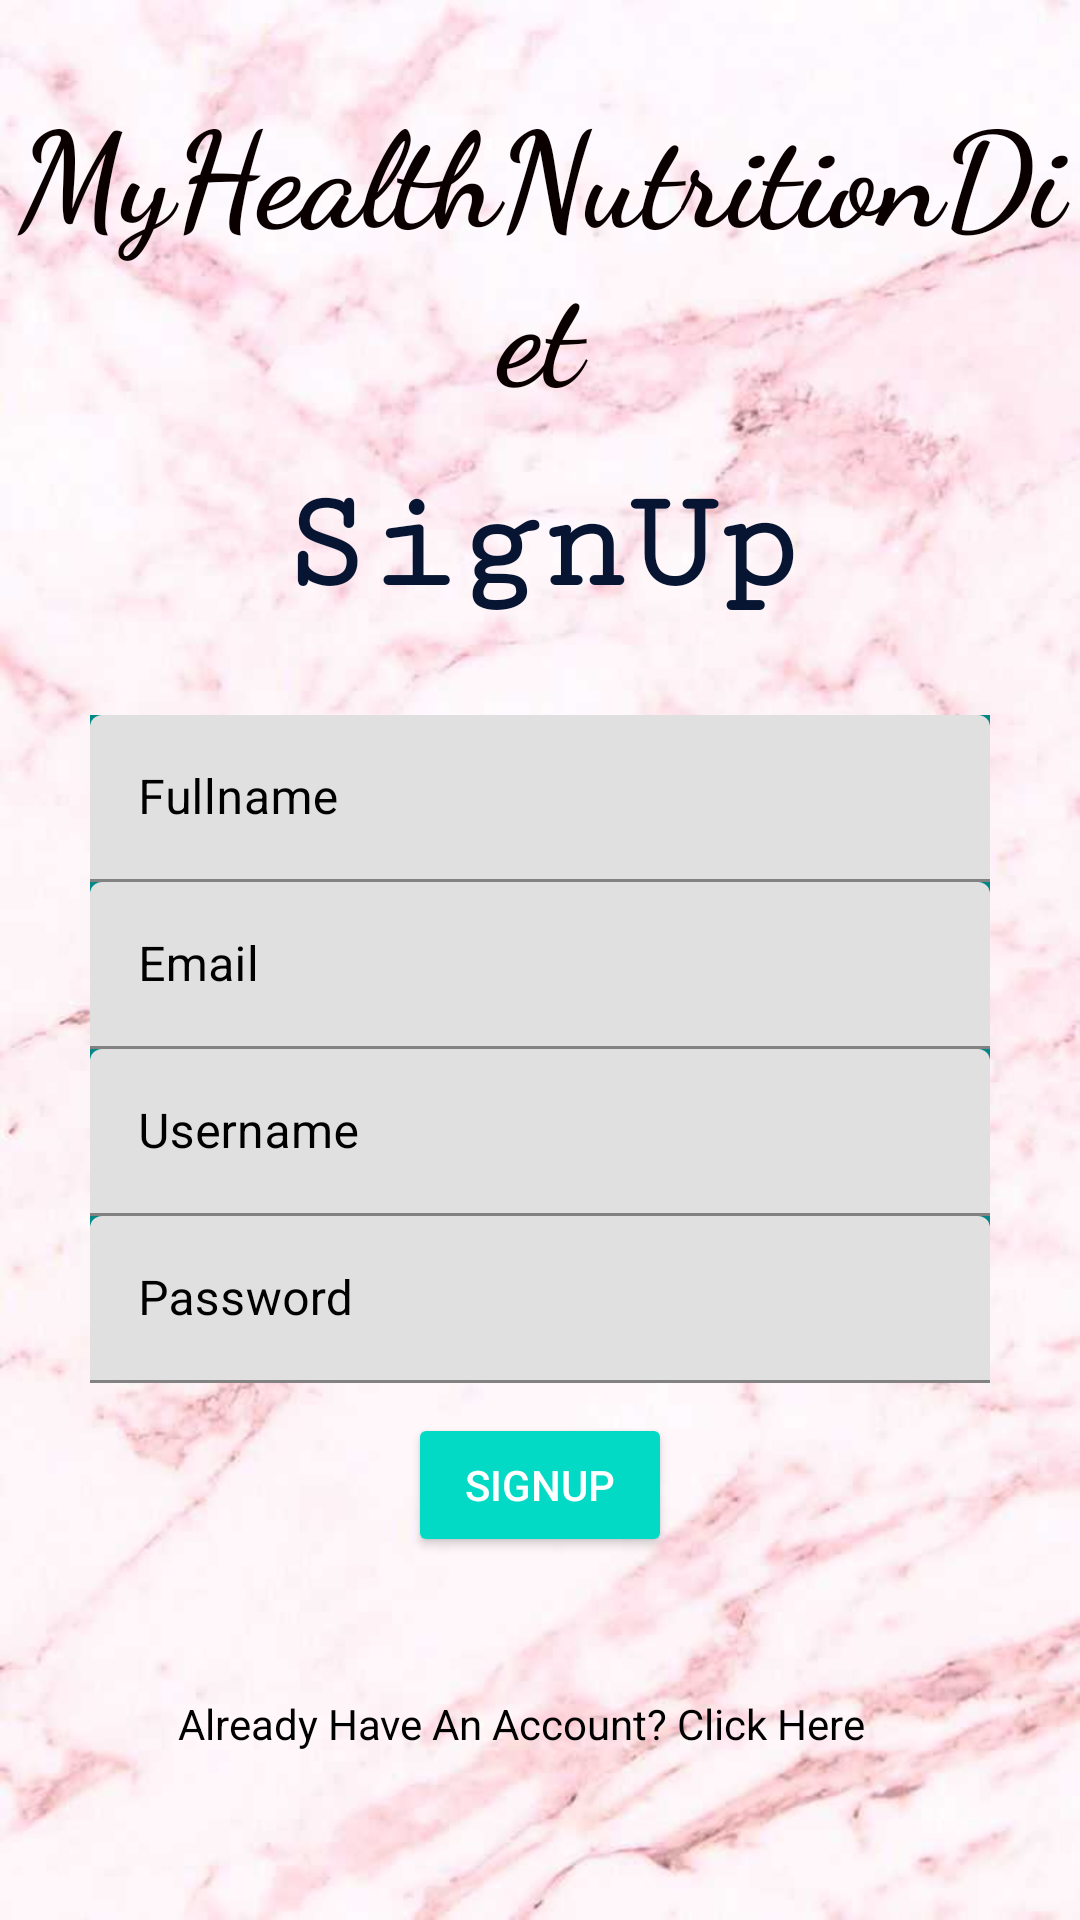

The Android layout XML behind this screen, and the referenced resources:
<!-- AndroidManifest.xml: application theme Theme.MyHealthNutritionDiet -->
<!-- res/layout/activity_sign_up.xml -->
<?xml version="1.0" encoding="utf-8"?>
<androidx.constraintlayout.widget.ConstraintLayout xmlns:android="http://schemas.android.com/apk/res/android"
    xmlns:app="http://schemas.android.com/apk/res-auto"
    xmlns:tools="http://schemas.android.com/tools"
    android:layout_width="match_parent"
    android:layout_height="match_parent"
    android:background="@drawable/pink_wallpaper"
    tools:context=".SignUp">

    <androidx.constraintlayout.widget.ConstraintLayout
        android:id="@+id/constraintLayout3"
        android:layout_width="match_parent"
        android:layout_height="wrap_content"
        android:layout_marginBottom="30dp"
        app:layout_constraintBottom_toBottomOf="parent"
        app:layout_constraintHorizontal_bias="0.508"
        app:layout_constraintTop_toTopOf="parent"
        app:layout_constraintVertical_bias="1.0">

        <TextView
            android:id="@+id/textView"
            android:layout_width="match_parent"
            android:layout_height="wrap_content"
            android:layout_marginTop="15dp"
            android:fontFamily="serif-monospace"
            android:gravity="center"
            android:text="SignUp"
            android:textColor="#071532"
            android:textSize="48sp"
            android:textStyle="bold"
            app:layout_constraintEnd_toEndOf="parent"
            app:layout_constraintHorizontal_bias="0.0"
            app:layout_constraintStart_toStartOf="parent"
            app:layout_constraintTop_toBottomOf="@+id/textView3"
            tools:targetApi="jelly_bean" />

        <com.google.android.material.textfield.TextInputLayout
            android:id="@+id/textInputLayoutFullname"
            android:layout_width="match_parent"
            android:layout_height="wrap_content"
            android:layout_marginLeft="30dp"
            android:layout_marginTop="30dp"
            android:layout_marginRight="30dp"
            android:background="@color/teal_700"
            android:hint="@string/fullname"
            android:textColorHint="#000000"
            app:layout_constraintBottom_toTopOf="@+id/textInputLayoutEmail"
            app:layout_constraintEnd_toEndOf="parent"
            app:layout_constraintHorizontal_bias="0.0"
            app:layout_constraintStart_toStartOf="parent"
            app:layout_constraintTop_toBottomOf="@+id/textView">

            <com.google.android.material.textfield.TextInputEditText
                android:id="@+id/fullname"
                android:layout_width="match_parent"
                android:layout_height="wrap_content"
                android:inputType="text"
                android:textColor="#FFFFFF"
                tools:targetApi="jelly_bean" />
        </com.google.android.material.textfield.TextInputLayout>

        <com.google.android.material.textfield.TextInputLayout
            android:id="@+id/textInputLayoutEmail"
            android:layout_width="match_parent"
            android:layout_height="wrap_content"
            android:layout_marginLeft="30dp"
            android:layout_marginRight="30dp"
            android:background="@color/teal_700"
            android:hint="@string/email"
            android:textColorHint="#000000"
            app:layout_constraintBottom_toTopOf="@+id/textInputLayoutUsername"
            app:layout_constraintEnd_toEndOf="parent"
            app:layout_constraintHorizontal_bias="0.0"
            app:layout_constraintStart_toStartOf="parent"
            app:layout_constraintTop_toBottomOf="@+id/textInputLayoutFullname">

            <com.google.android.material.textfield.TextInputEditText
                android:id="@+id/email"
                android:layout_width="match_parent"
                android:layout_height="wrap_content"
                android:inputType="text"
                android:textColor="#FFFFFF"
                tools:targetApi="jelly_bean" />
        </com.google.android.material.textfield.TextInputLayout>

        <com.google.android.material.textfield.TextInputLayout
            android:id="@+id/textInputLayoutUsername"
            android:layout_width="match_parent"
            android:layout_height="wrap_content"
            android:layout_marginLeft="30dp"
            android:layout_marginRight="30dp"
            android:background="@color/teal_700"
            android:hint="@string/username"
            android:textColorHint="#000000"
            app:layout_constraintEnd_toEndOf="parent"
            app:layout_constraintHorizontal_bias="0.0"
            app:layout_constraintStart_toStartOf="parent"
            app:layout_constraintTop_toBottomOf="@+id/textInputLayoutEmail">

            <com.google.android.material.textfield.TextInputEditText
                android:id="@+id/username"
                android:layout_width="match_parent"
                android:layout_height="wrap_content"
                android:inputType="text"
                android:textColor="#FFFFFF"
                tools:targetApi="jelly_bean" />
        </com.google.android.material.textfield.TextInputLayout>

        <com.google.android.material.textfield.TextInputLayout
            android:id="@+id/textInputLayoutPassword"
            android:layout_width="match_parent"
            android:layout_height="wrap_content"
            android:layout_marginStart="30dp"
            android:layout_marginEnd="30dp"
            android:background="@color/teal_700"
            android:hint="@string/password"
            android:textColorHint="#000000"
            app:layout_constraintEnd_toEndOf="parent"
            app:layout_constraintStart_toStartOf="parent"
            app:layout_constraintTop_toBottomOf="@+id/textInputLayoutUsername">

            <com.google.android.material.textfield.TextInputEditText
                android:id="@+id/password"
                android:layout_width="match_parent"
                android:layout_height="wrap_content"
                android:inputType="textPassword"
                android:textColor="#FFFFFF"
                tools:targetApi="jelly_bean" />
        </com.google.android.material.textfield.TextInputLayout>

        <ProgressBar
            android:id="@+id/progress"
            android:layout_width="wrap_content"
            android:layout_height="wrap_content"
            android:visibility="gone"
            app:layout_constraintEnd_toEndOf="parent"
            app:layout_constraintStart_toStartOf="parent"
            app:layout_constraintTop_toBottomOf="@+id/textInputLayoutPassword" />

        <Button
            android:id="@+id/buttonSignUp"
            style="@style/Widget.AppCompat.Button.Colored"
            android:layout_width="wrap_content"
            android:layout_height="wrap_content"
            android:layout_marginTop="10dp"
            android:text="@string/signup"
            app:layout_constraintEnd_toEndOf="parent"
            app:layout_constraintStart_toStartOf="parent"
            app:layout_constraintTop_toBottomOf="@+id/progress" />

        <TextView
            android:id="@+id/loginText"
            android:layout_width="273dp"
            android:layout_height="25dp"
            android:layout_marginTop="20dp"
            android:layout_marginBottom="20dp"
            android:text="Already Have An Account? Click Here"
            android:textColor="#000000"
            android:textColorHint="#000000"
            app:layout_constraintBottom_toBottomOf="parent"
            app:layout_constraintEnd_toEndOf="parent"
            app:layout_constraintHorizontal_bias="0.681"
            app:layout_constraintStart_toStartOf="parent"
            app:layout_constraintTop_toBottomOf="@+id/buttonSignUp"
            app:layout_constraintVertical_bias="1.0"
            tools:targetApi="jelly_bean" />

        <TextView
            android:id="@+id/textView3"
            android:layout_width="wrap_content"
            android:layout_height="wrap_content"
            android:layout_marginStart="50dp"
            android:layout_marginEnd="50dp"
            android:layout_marginBottom="470dp"
            android:fontFamily="cursive"
            android:text="MyHealthNutritionDiet"
            android:textAlignment="center"
            android:textColor="#0B0000"
            android:textSize="44sp"
            android:textStyle="bold"
            app:layout_constraintBottom_toBottomOf="parent"
            app:layout_constraintEnd_toEndOf="parent"
            app:layout_constraintStart_toStartOf="parent" />

    </androidx.constraintlayout.widget.ConstraintLayout>

    <ImageView
        android:id="@+id/imageView2"
        android:layout_width="393dp"
        android:layout_height="170dp"
        android:layout_marginTop="20dp"
        app:layout_constraintBottom_toTopOf="@+id/constraintLayout3"
        app:layout_constraintEnd_toEndOf="parent"
        app:layout_constraintStart_toStartOf="parent"
        app:layout_constraintTop_toTopOf="parent"
        app:srcCompat="@drawable/wallpaper" />

</androidx.constraintlayout.widget.ConstraintLayout>
<!-- resources referenced by this layout -->
<resources>
  <!-- drawable pink_wallpaper: jpg bitmap (drawable, 27975 bytes) -->
  <string name="email">Email</string>
  <string name="fullname">Fullname</string>
  <string name="password">Password</string>
  <string name="signup">Signup</string>
  <string name="username">Username</string>
  <style name="Theme.MyHealthNutritionDiet" parent="Theme.MaterialComponents.DayNight.DarkActionBar">
          
          <item name="colorPrimary">@color/purple_500</item>
          <item name="colorPrimaryVariant">@color/purple_700</item>
          <item name="colorOnPrimary">@color/white</item>
          
          <item name="colorSecondary">@color/teal_200</item>
          <item name="colorSecondaryVariant">@color/teal_700</item>
          <item name="colorOnSecondary">@color/black</item>
          
          <item name="android:statusBarColor" tools:targetApi="l">?attr/colorPrimaryVariant</item>
          
      </style>
  <!-- not gathered from this repository: default colours our renderer supplied (Android Studio template values) -->
  <color name="purple_500">#FF6200EE</color>
  <color name="purple_700">#FF3700B3</color>
  <color name="teal_200">#FF03DAC5</color>
  <color name="teal_700">#FF018786</color>
  <color name="black">#FF000000</color>
  <color name="white">#FFFFFFFF</color>
</resources>
